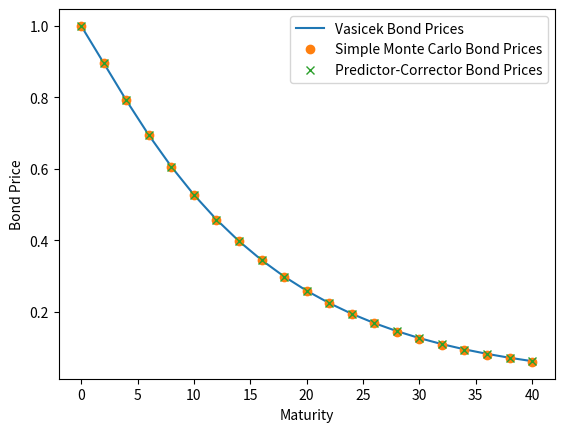

Write Python code to recreate this figure.
import numpy as np
from scipy.stats import norm
import matplotlib.pyplot as plt
import random


# Vasicek bond price
def A(t1, t2):
    return (1-np.exp(-alpha*(t2-t1)))/alpha


def D(t1, t2):
    val1 = (t2-t1-A(t1, t2))*(sigma**2/(2*alpha**2)-b)
    val2 = sigma**2*A(t1, t2)**2/(4*alpha)
    return val1-val2


def bond_price(r, t, T):
    return np.exp(-A(t, T)*r+D(t, T))


# Parameters
r0 = 0.05
alpha = 0.2
b = 0.08
sigma = 0.025

# Problem parameters
t = np.linspace(0, 40, 21)
sigmaj = 0.2

vasi_bond = bond_price(r0, 0, t)

# Applying the algo
np.random.seed(0)
n_simulations = 100000
n_steps = len(t)

mc_forward = np.ones([n_simulations, n_steps-1])*(vasi_bond[:-1]-vasi_bond[1:])/(2*vasi_bond[1:])
predcorr_forward=np.ones([n_simulations, n_steps-1])*(vasi_bond[:-1]-vasi_bond[1:])/(2*vasi_bond[1:])
mc_capfac=np.ones([n_simulations, n_steps])
predcorr_capfac=np.ones([n_simulations, n_steps])

delta=np.ones([n_simulations, n_steps-1])*(t[1:]-t[:-1])

for i in range(1, n_steps):
    Z=norm.rvs(size = [n_simulations, 1])

    # Explicit Monte Carlo simulation
    muhat=np.cumsum(delta[:, i:]*mc_forward[:, i:]*sigmaj**
                    2/(1+delta[:, i:]*mc_forward[:, i:]), axis = 1)
    mc_forward[:, i:]=mc_forward[:, i:]*np.exp((muhat-sigmaj**2/2)*delta[:, i:]+sigmaj*np.sqrt(delta[:, i:])*Z)

    # Predictor-Corrector Monte Carlo simulation
    mu_initial=np.cumsum(delta[:, i:]*predcorr_forward[:, i:] * \
                         sigmaj**2/(1+delta[:, i:]*predcorr_forward[:, i:]), axis = 1)
    for_temp=predcorr_forward[:, i:]*np.exp(
        (mu_initial-sigmaj**2/2)*delta[:, i:]+sigmaj*np.sqrt(delta[:, i:])*Z)
    mu_term=np.cumsum(delta[:, i:]*for_temp*sigmaj**2 / \
                      (1+delta[:, i:]*for_temp), axis = 1)
    predcorr_forward[:, i:]=predcorr_forward[:, i:]*np.exp(
        (mu_initial+mu_term-sigmaj**2)*delta[:, i:]/2+sigmaj*np.sqrt(delta[:, i:])*Z)

# Implying capitalisation factors from the forward rates
mc_capfac[:, 1:]=np.cumprod(1+delta*mc_forward, axis = 1)
predcorr_capfac[:, 1:]=np.cumprod(1+delta*predcorr_forward, axis = 1)

# Inverting the capitalisation factors to imply bond prices (discount factors)
mc_price=mc_capfac**(-1)
predcorr_price=predcorr_capfac**(-1)

# Taking averages
mc_final=np.mean(mc_price, axis = 0)
predcorr_final=np.mean(predcorr_price, axis = 0)

plt.xlabel('Maturity')
plt.ylabel('Bond Price')
plt.plot(t, vasi_bond, label = "Vasicek Bond Prices")
plt.plot(t, mc_final, 'o', label = "Simple Monte Carlo Bond Prices")
plt.plot(t, predcorr_final, 'x', label = "Predictor-Corrector Bond Prices")
plt.legend()
plt.show()
